Image classification data set "annotations_cls" (kailhashed/Violence_detection on GitHub). Class labels (2): violent, non-violent.

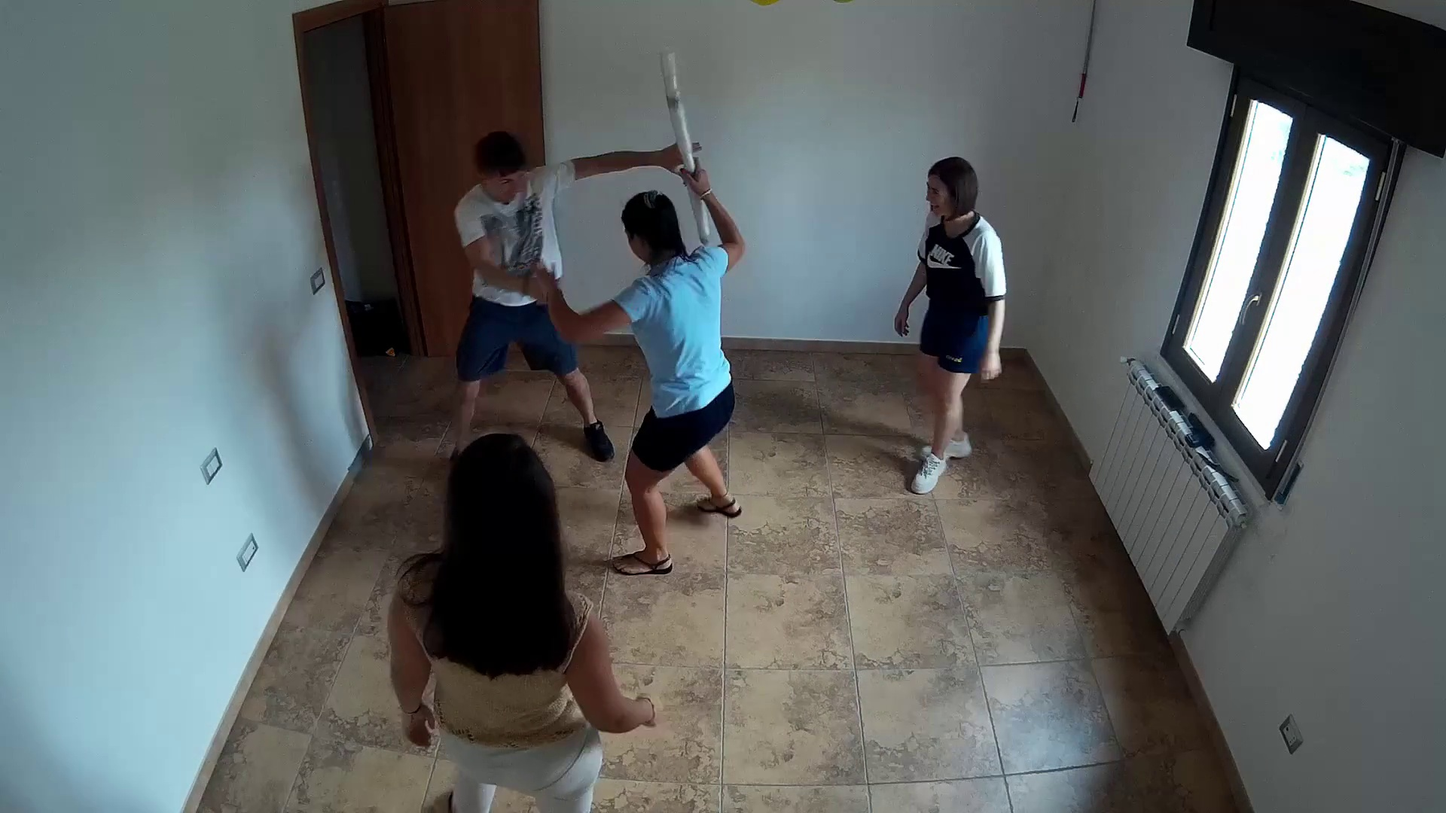
Label: violent

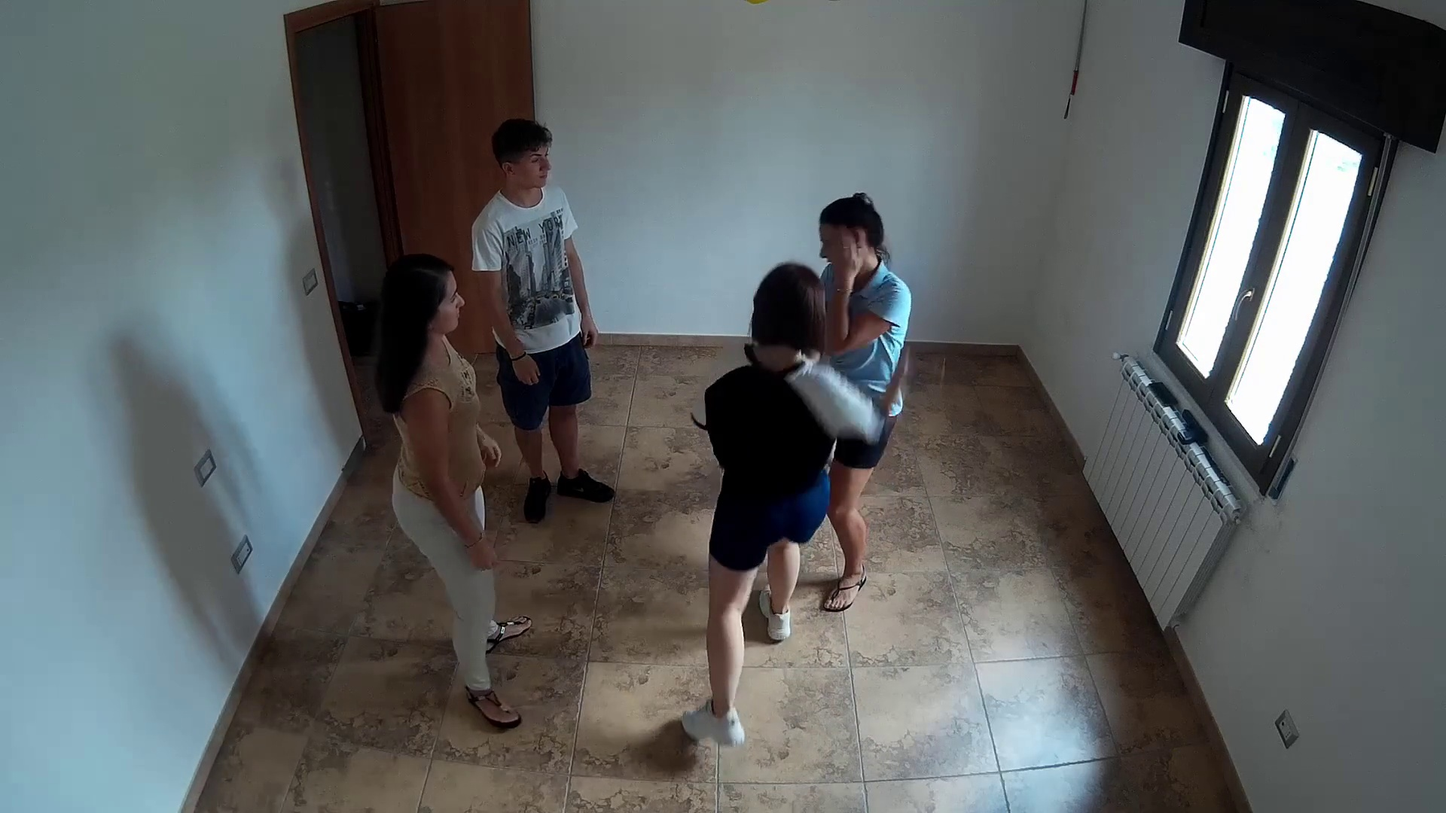
Label: violent

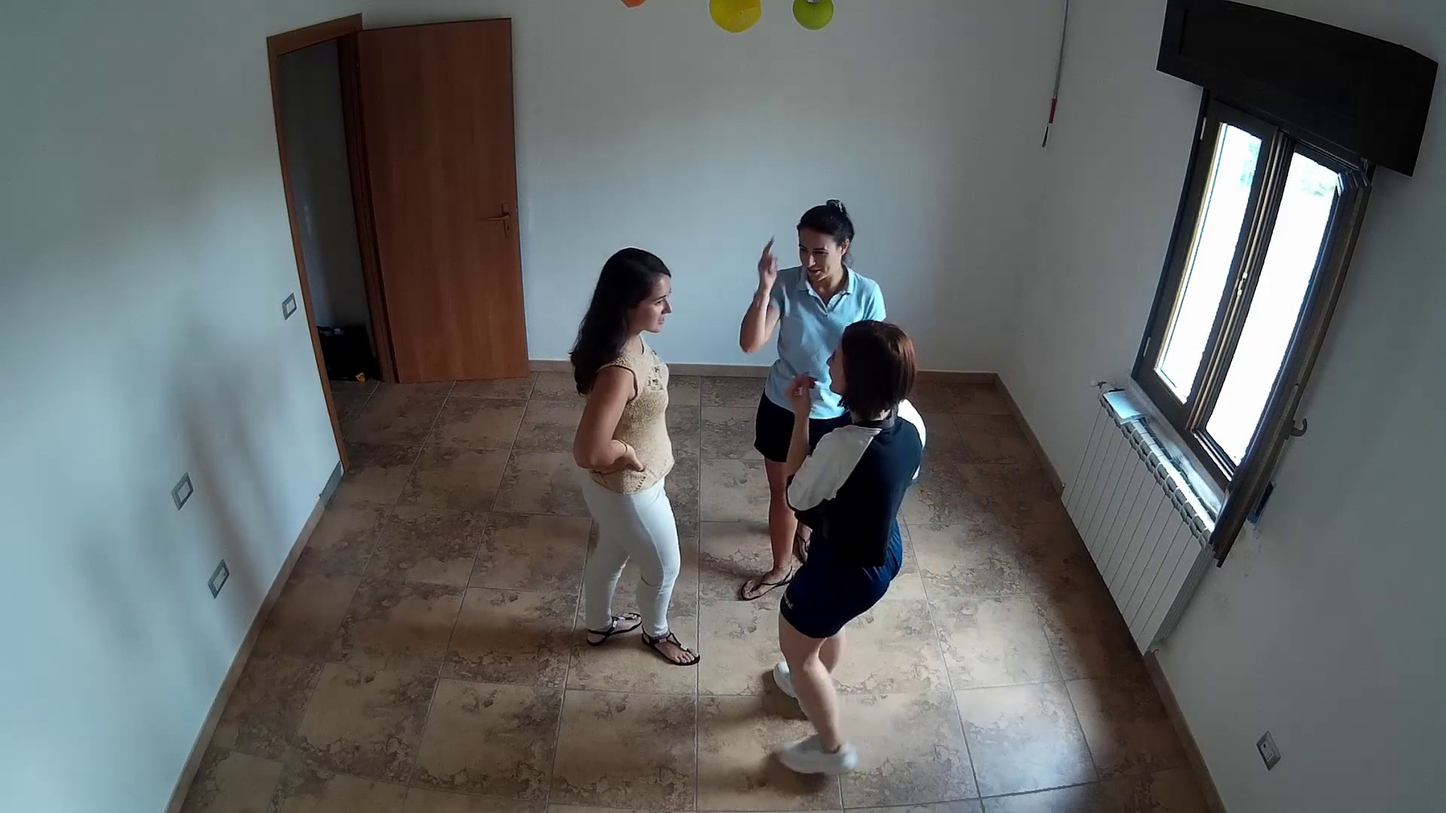
Label: non-violent

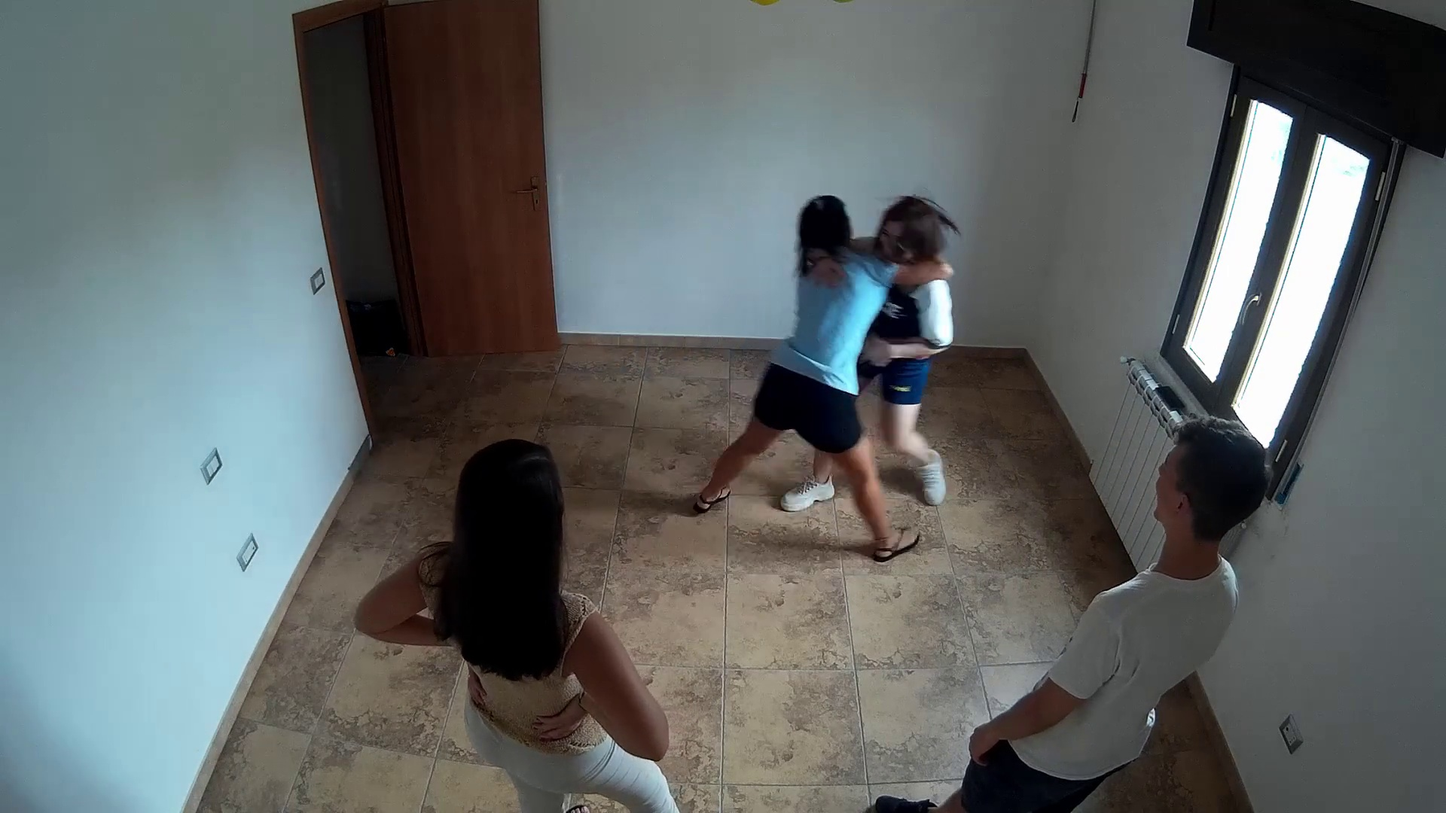
Label: violent

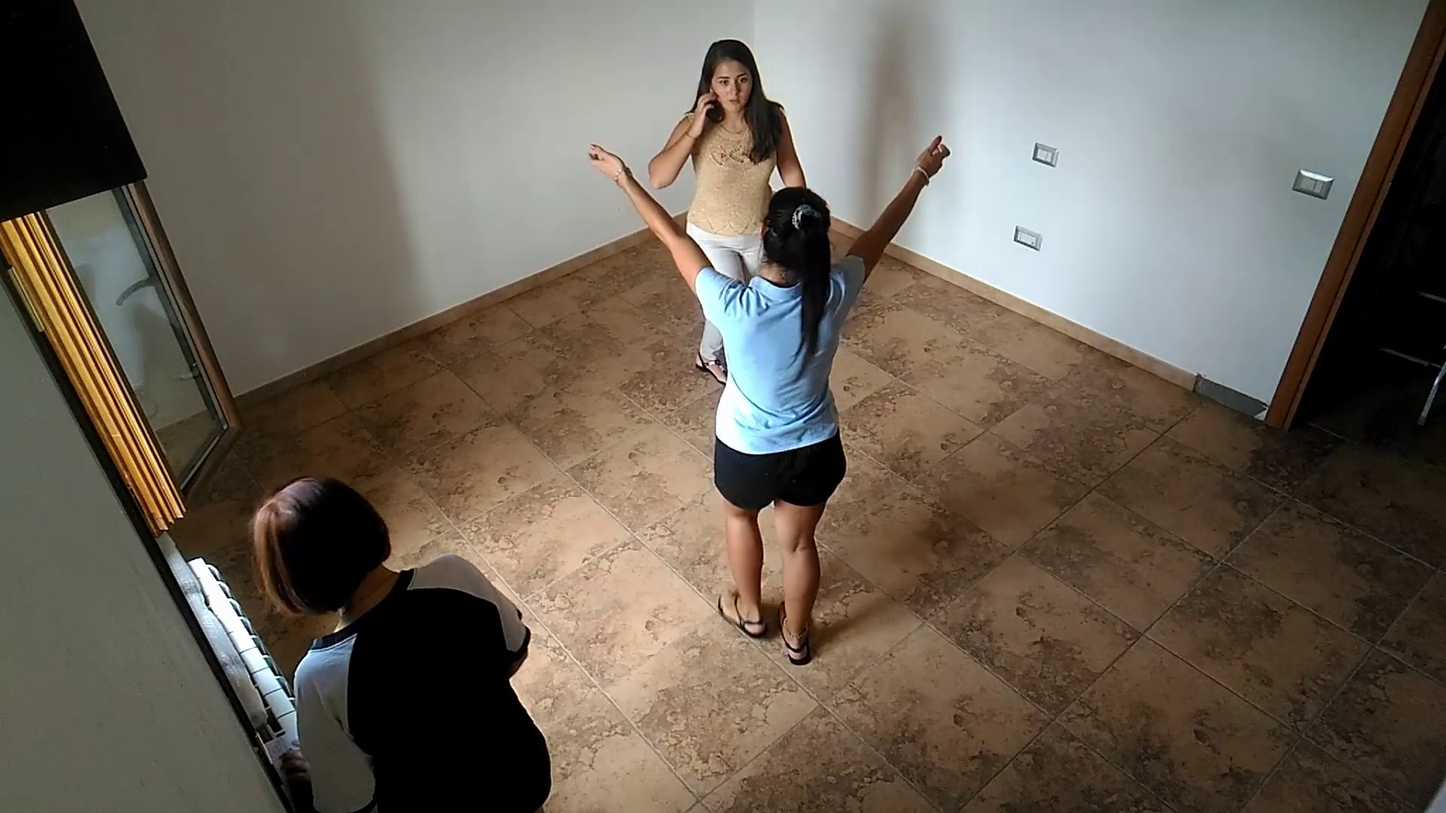
Label: non-violent

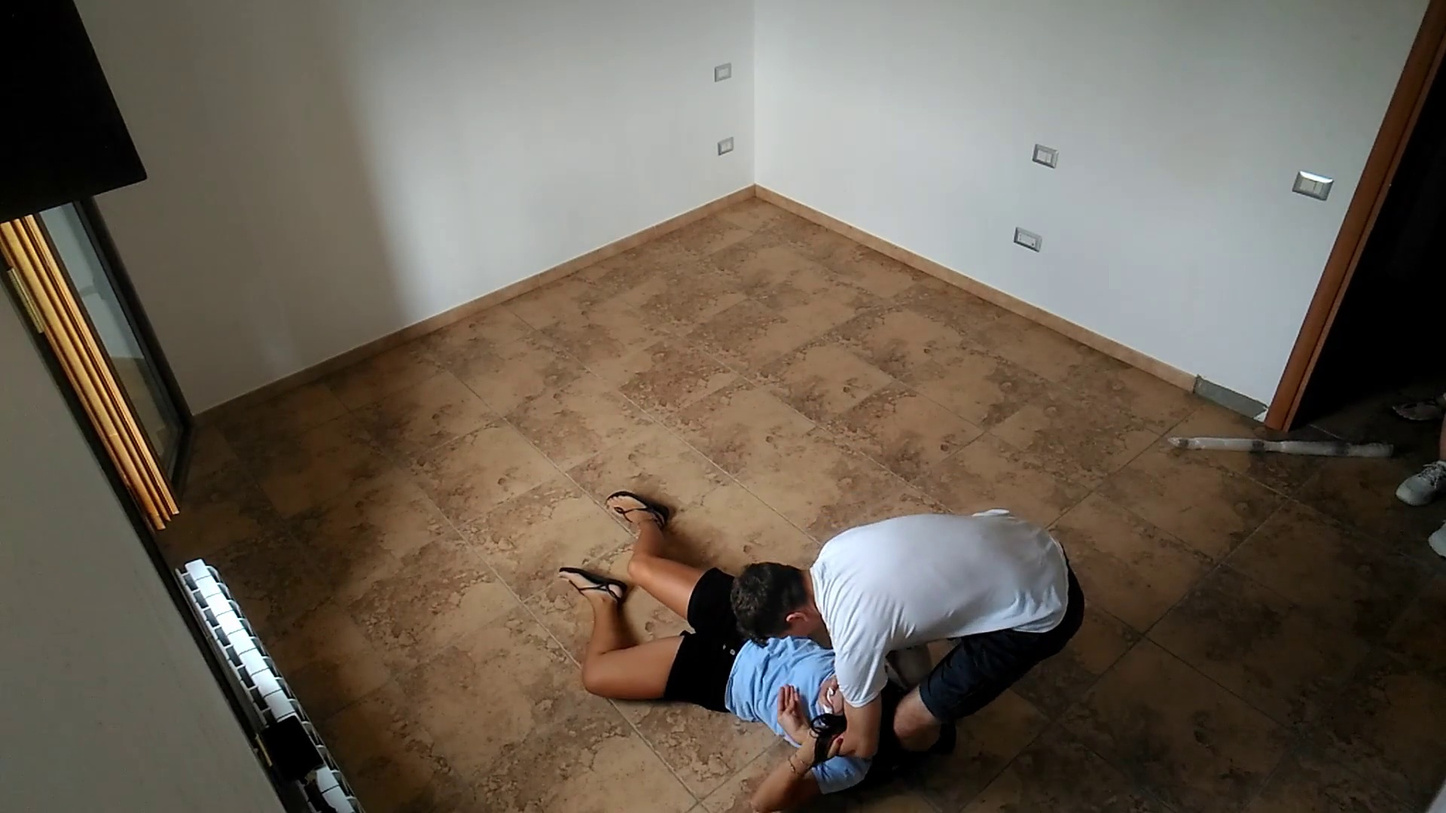
Label: violent
